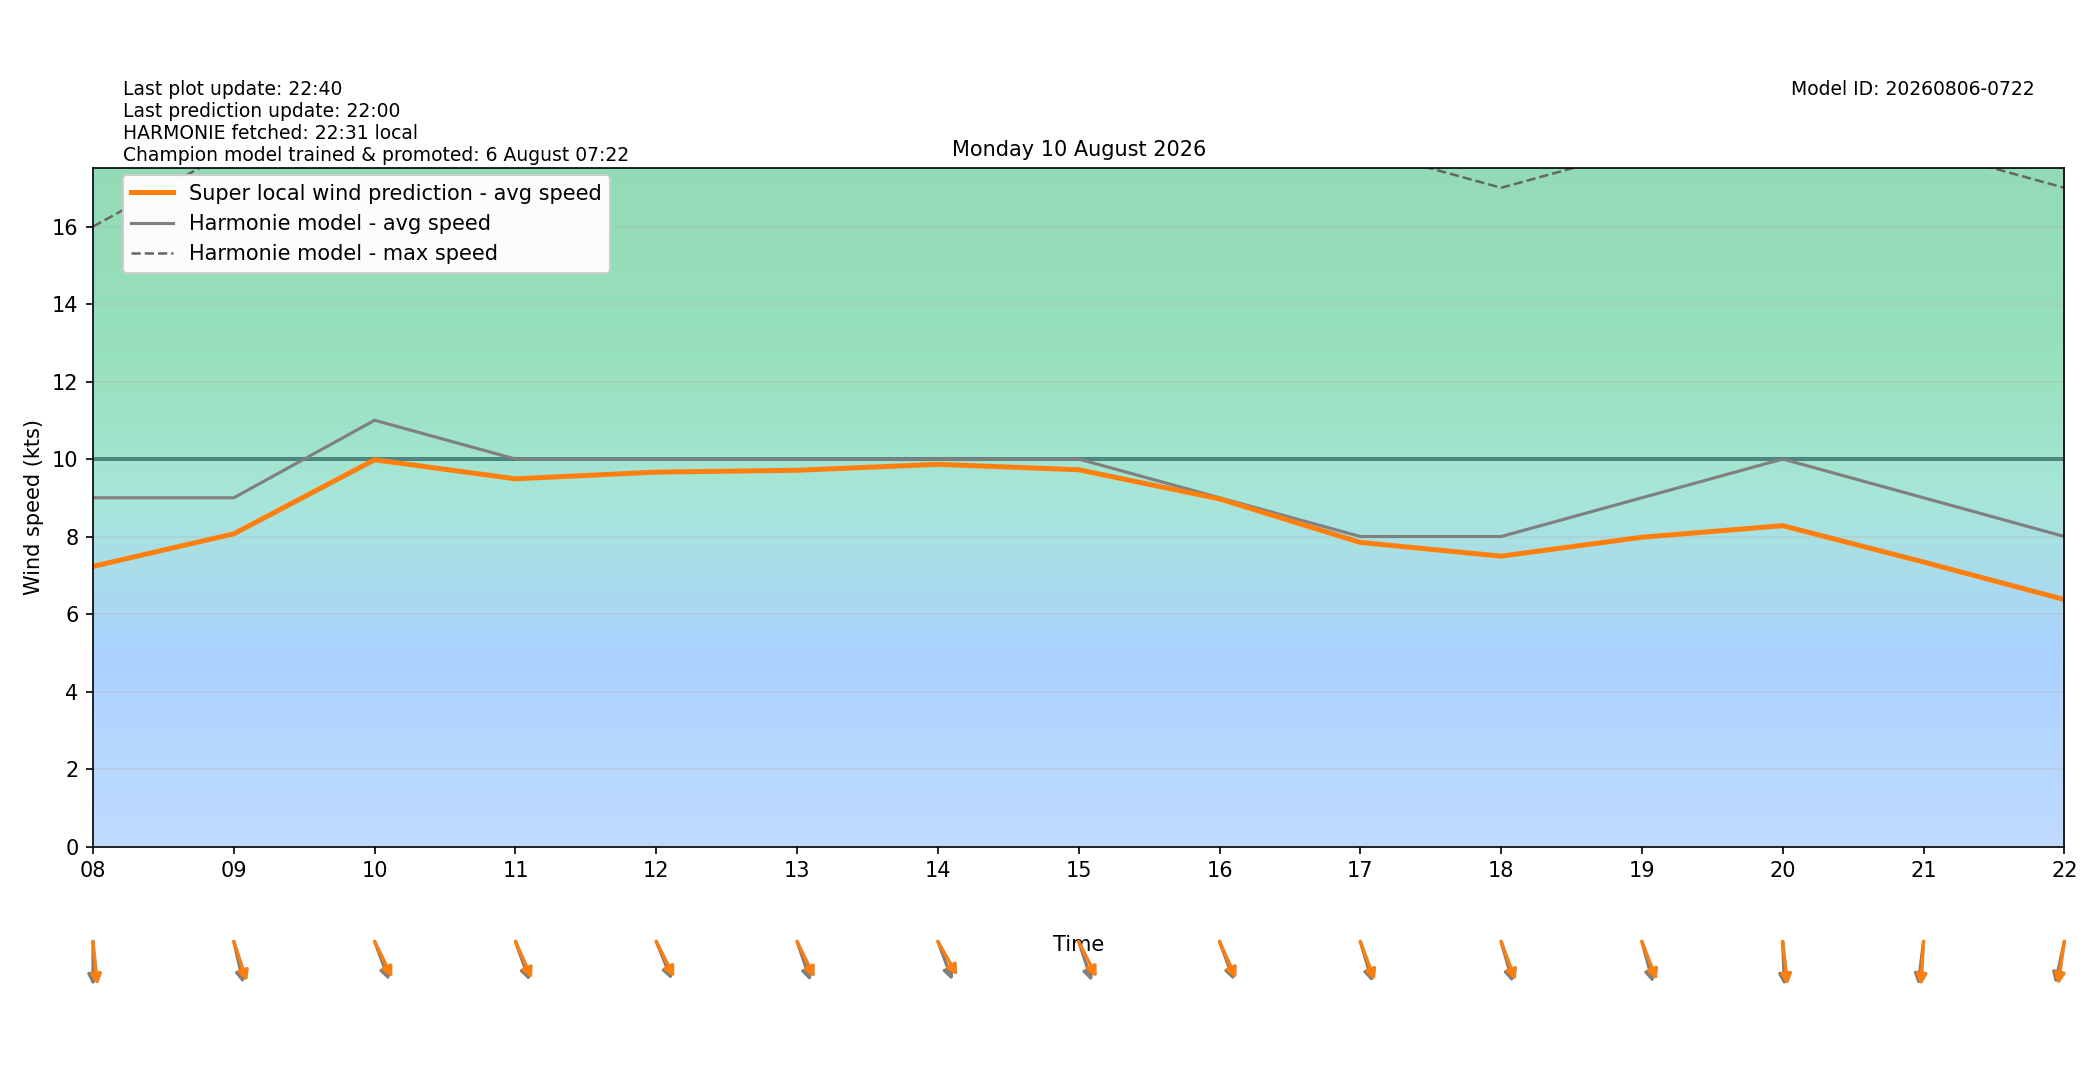

Source data for this figure (header and first rows):
target_time_utc, target_time_local, hour_utc, hour_local, forecast_wind_speed, forecast_wind_min, forecast_wind_max, lstm_pred_wind_speed, delta_speed_lstm_minus_forecast, forecast_wind_dir_deg, lstm_pred_wind_dir_deg, delta_dir_lstm_minus_forecast
2026-08-09T22:00:00Z, 2026-08-10T00:00:00+0200, 22, 00, 6.0, 6.0, 10.0, 4.936, -1.064, 206.0, 202.7, -3.276
2026-08-09T23:00:00Z, 2026-08-10T01:00:00+0200, 23, 01, 6.0, 6.0, 10.0, 4.835, -1.165, 196.0, 190, -6.011
2026-08-10T00:00:00Z, 2026-08-10T02:00:00+0200, 00, 02, 6.0, 6.0, 11.0, 5.148, -0.8525, 198.0, 190.2, -7.786
2026-08-10T01:00:00Z, 2026-08-10T03:00:00+0200, 01, 03, 5.0, 5.0, 10.0, 4.656, -0.3443, 211.0, 204.3, -6.709
2026-08-10T02:00:00Z, 2026-08-10T04:00:00+0200, 02, 04, 6.0, 6.0, 9.0, 5.379, -0.6208, 221.0, 215.1, -5.861
2026-08-10T03:00:00Z, 2026-08-10T05:00:00+0200, 03, 05, 6.0, 6.0, 11.0, 5.694, -0.3064, 247.0, 241.2, -5.803
2026-08-10T04:00:00Z, 2026-08-10T06:00:00+0200, 04, 06, 6.0, 6.0, 10.0, 5.546, -0.4544, 269.0, 260.9, -8.143
2026-08-10T05:00:00Z, 2026-08-10T07:00:00+0200, 05, 07, 8.0, 8.0, 14.0, 6.443, -1.557, 348.0, 340.2, -7.85
2026-08-10T06:00:00Z, 2026-08-10T08:00:00+0200, 06, 08, 9.0, 9.0, 16.0, 7.229, -1.771, 0.0, 351.8, -8.246
2026-08-10T07:00:00Z, 2026-08-10T09:00:00+0200, 07, 09, 9.0, 9.0, 18.0, 8.069, -0.9307, 342.0, 334.8, -7.157
2026-08-10T08:00:00Z, 2026-08-10T10:00:00+0200, 08, 10, 11.0, 11.0, 21.0, 9.98, -1.02, 332.0, 325.3, -6.749
2026-08-10T09:00:00Z, 2026-08-10T11:00:00+0200, 09, 11, 10.0, 10.0, 21.0, 9.49, -0.5104, 333.0, 327.6, -5.446
2026-08-10T10:00:00Z, 2026-08-10T12:00:00+0200, 10, 12, 10.0, 10.0, 20.0, 9.662, -0.3378, 330.0, 324.3, -5.652
2026-08-10T11:00:00Z, 2026-08-10T13:00:00+0200, 11, 13, 10.0, 10.0, 20.0, 9.71, -0.2903, 334.0, 325.3, -8.7
2026-08-10T12:00:00Z, 2026-08-10T14:00:00+0200, 12, 14, 10.0, 10.0, 21.0, 9.863, -0.1373, 332.0, 320.9, -11.05
2026-08-10T13:00:00Z, 2026-08-10T15:00:00+0200, 13, 15, 10.0, 10.0, 20.0, 9.723, -0.2767, 335.0, 324.6, -10.42
2026-08-10T14:00:00Z, 2026-08-10T16:00:00+0200, 14, 16, 9.0, 9.0, 20.0, 8.972, -0.0283, 332.0, 327.2, -4.771
2026-08-10T15:00:00Z, 2026-08-10T17:00:00+0200, 15, 17, 8.0, 8.0, 18.0, 7.847, -0.1526, 337.0, 332.1, -4.892
2026-08-10T16:00:00Z, 2026-08-10T18:00:00+0200, 16, 18, 8.0, 8.0, 17.0, 7.493, -0.507, 338.0, 332.1, -5.884
2026-08-10T17:00:00Z, 2026-08-10T19:00:00+0200, 17, 19, 9.0, 9.0, 18.0, 7.981, -1.019, 339.0, 331.3, -7.687
2026-08-10T18:00:00Z, 2026-08-10T20:00:00+0200, 18, 20, 10.0, 10.0, 18.0, 8.28, -1.72, 357.0, 351, -6.043
2026-08-10T19:00:00Z, 2026-08-10T21:00:00+0200, 19, 21, 9.0, 9.0, 18.0, 7.342, -1.658, 10.0, 4.503, -5.497
2026-08-10T20:00:00Z, 2026-08-10T22:00:00+0200, 20, 22, 8.0, 8.0, 17.0, 6.374, -1.626, 17.0, 11.43, -5.566
2026-08-10T21:00:00Z, 2026-08-10T23:00:00+0200, 21, 23, 8.0, 8.0, 15.0, 5.804, -2.196, 23.0, 17.51, -5.488
